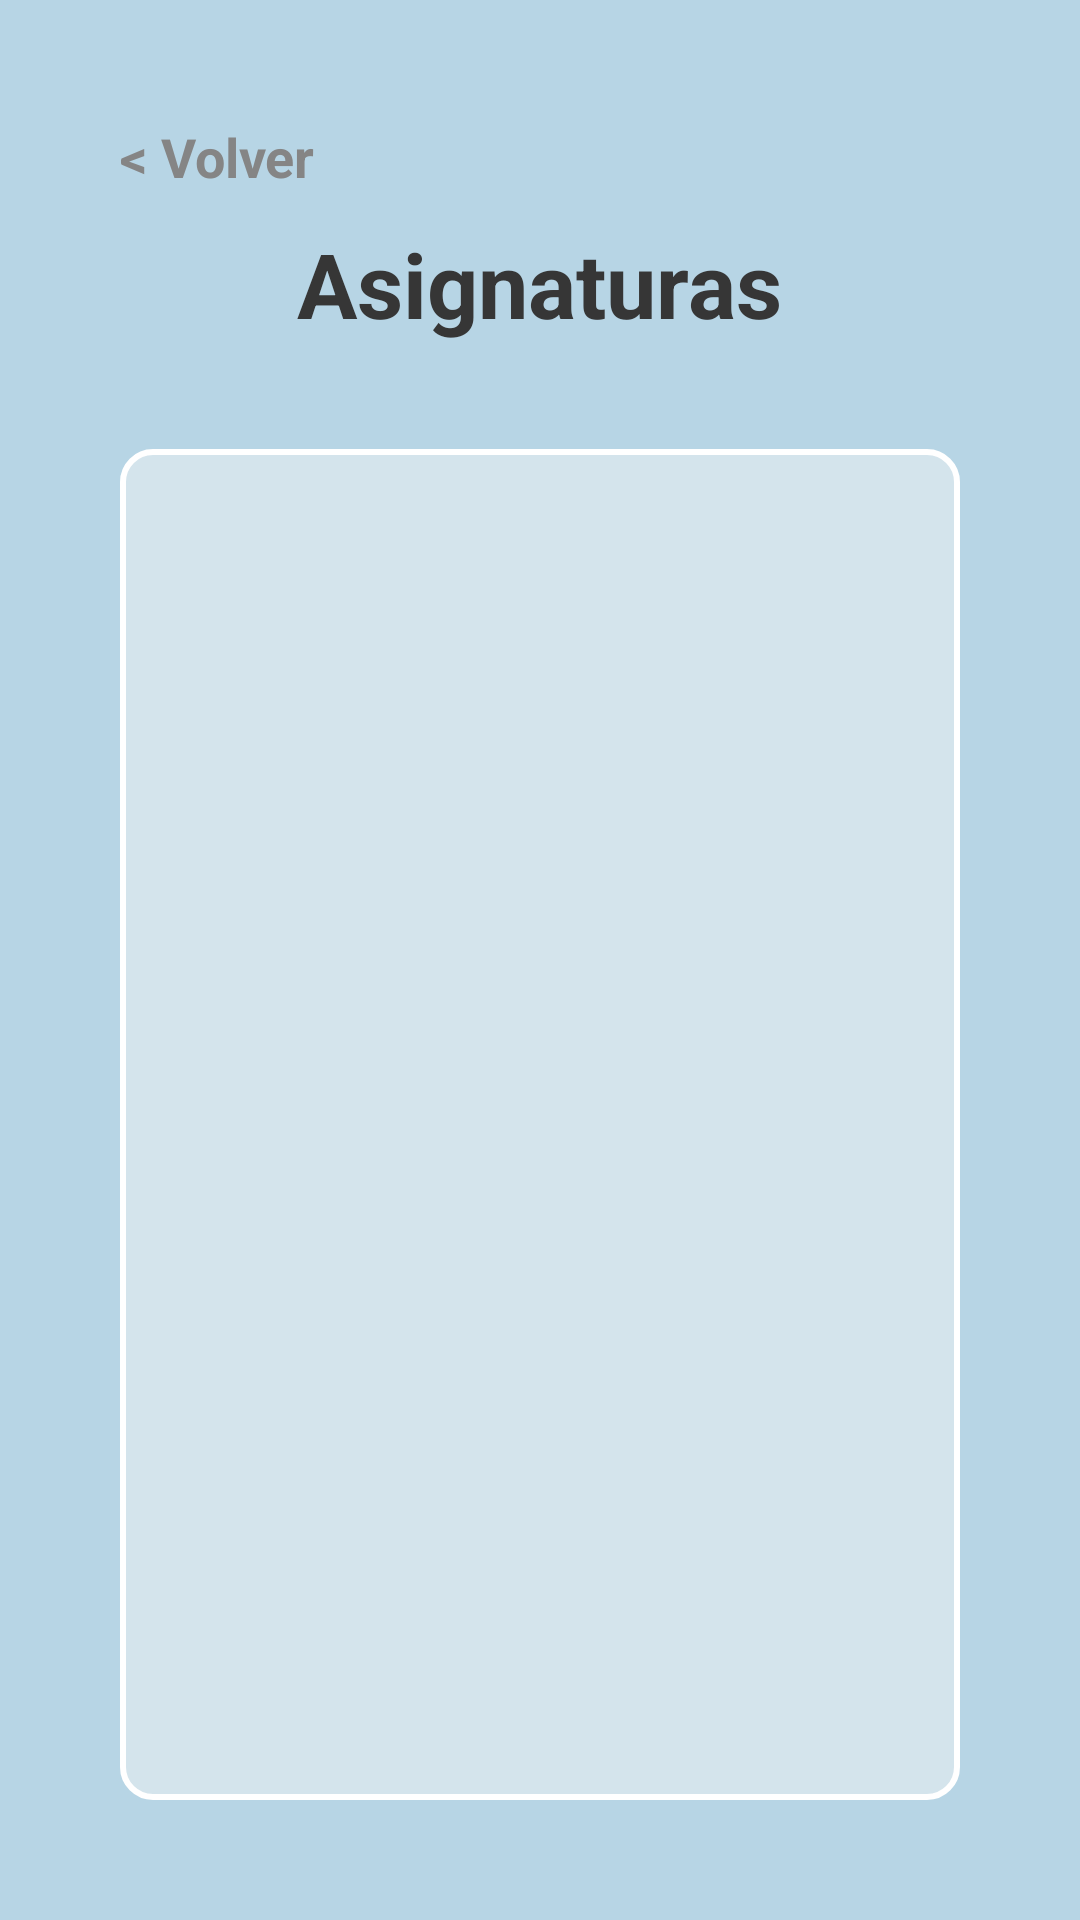

Write the Android layout XML for this screen, with the resource values it uses.
<!-- AndroidManifest.xml: application theme Theme.AplicacionGestiónDeAlumnos -->
<!-- res/layout/activity_consultar_asignaturas.xml -->
<?xml version="1.0" encoding="utf-8"?>
<androidx.constraintlayout.widget.ConstraintLayout xmlns:android="http://schemas.android.com/apk/res/android"
    xmlns:app="http://schemas.android.com/apk/res-auto"
    xmlns:tools="http://schemas.android.com/tools"
    android:layout_width="match_parent"
    android:layout_height="match_parent"
    android:background="@color/azulFondo"
    tools:context=".ConsultarAsignaturas">
    <RelativeLayout
        android:layout_width="match_parent"
        android:layout_height="match_parent"
        android:padding="40dp"
        tools:layout_editor_absoluteX="0dp"
        tools:layout_editor_absoluteY="0dp">

        <TextView
            android:id="@+id/textoVolver"
            android:layout_width="wrap_content"
            android:layout_height="wrap_content"
            android:layout_marginBottom="10sp"
            android:clickable="true"
            android:onClick="volverAtras"
            android:text="@string/volver"
            android:textColor="#858585"
            android:textSize="18sp"
            android:textStyle="bold"
            android:layout_alignParentTop="true"/>
        <TextView
            android:id="@+id/titulo"
            android:textColor="@color/titulo"
            android:layout_width="wrap_content"
            android:layout_height="wrap_content"
            android:layout_centerHorizontal="true"
            android:layout_below="@id/textoVolver"
            android:textStyle="bold"
            android:text="Asignaturas"
            android:textSize="30sp" />
        <ScrollView
            android:layout_width="match_parent"
            android:layout_height="wrap_content"
            android:layout_below="@+id/titulo"
            android:layout_marginTop="35sp"
            android:layout_alignParentBottom="true"
            android:fillViewport="true"
            android:background="@drawable/listaformato">

            <ListView
                android:id="@+id/listaAsignaturas"
                android:layout_width="match_parent"
                android:layout_height="match_parent" />

        </ScrollView>


    </RelativeLayout>
</androidx.constraintlayout.widget.ConstraintLayout>
<!-- resources referenced by this layout -->
<resources>
  <color name="azulFondo">#B7D5E5</color>
  <color name="titulo">#363636 </color>
  <!-- drawable listaformato (drawable) -->
  <?xml version="1.0" encoding="utf-8"?>
  <shape xmlns:android="http://schemas.android.com/apk/res/android"
      android:shape="rectangle">
      <corners android:radius="10dp"/>
      <solid android:color="@color/azulClarito"/>
      <stroke android:width="2dp" android:color="#FFFFFF"/>
  </shape>
  <string name="volver">&lt; Volver</string>
  <style name="Theme.AplicacionGestiónDeAlumnos" parent="Base.Theme.AplicacionGestiónDeAlumnos" />
  <color name="azulClarito">#D4E4EC</color>
  <style name="Base.Theme.AplicacionGestiónDeAlumnos" parent="Theme.AppCompat.Light.NoActionBar">
          
          
  
      </style>
</resources>
